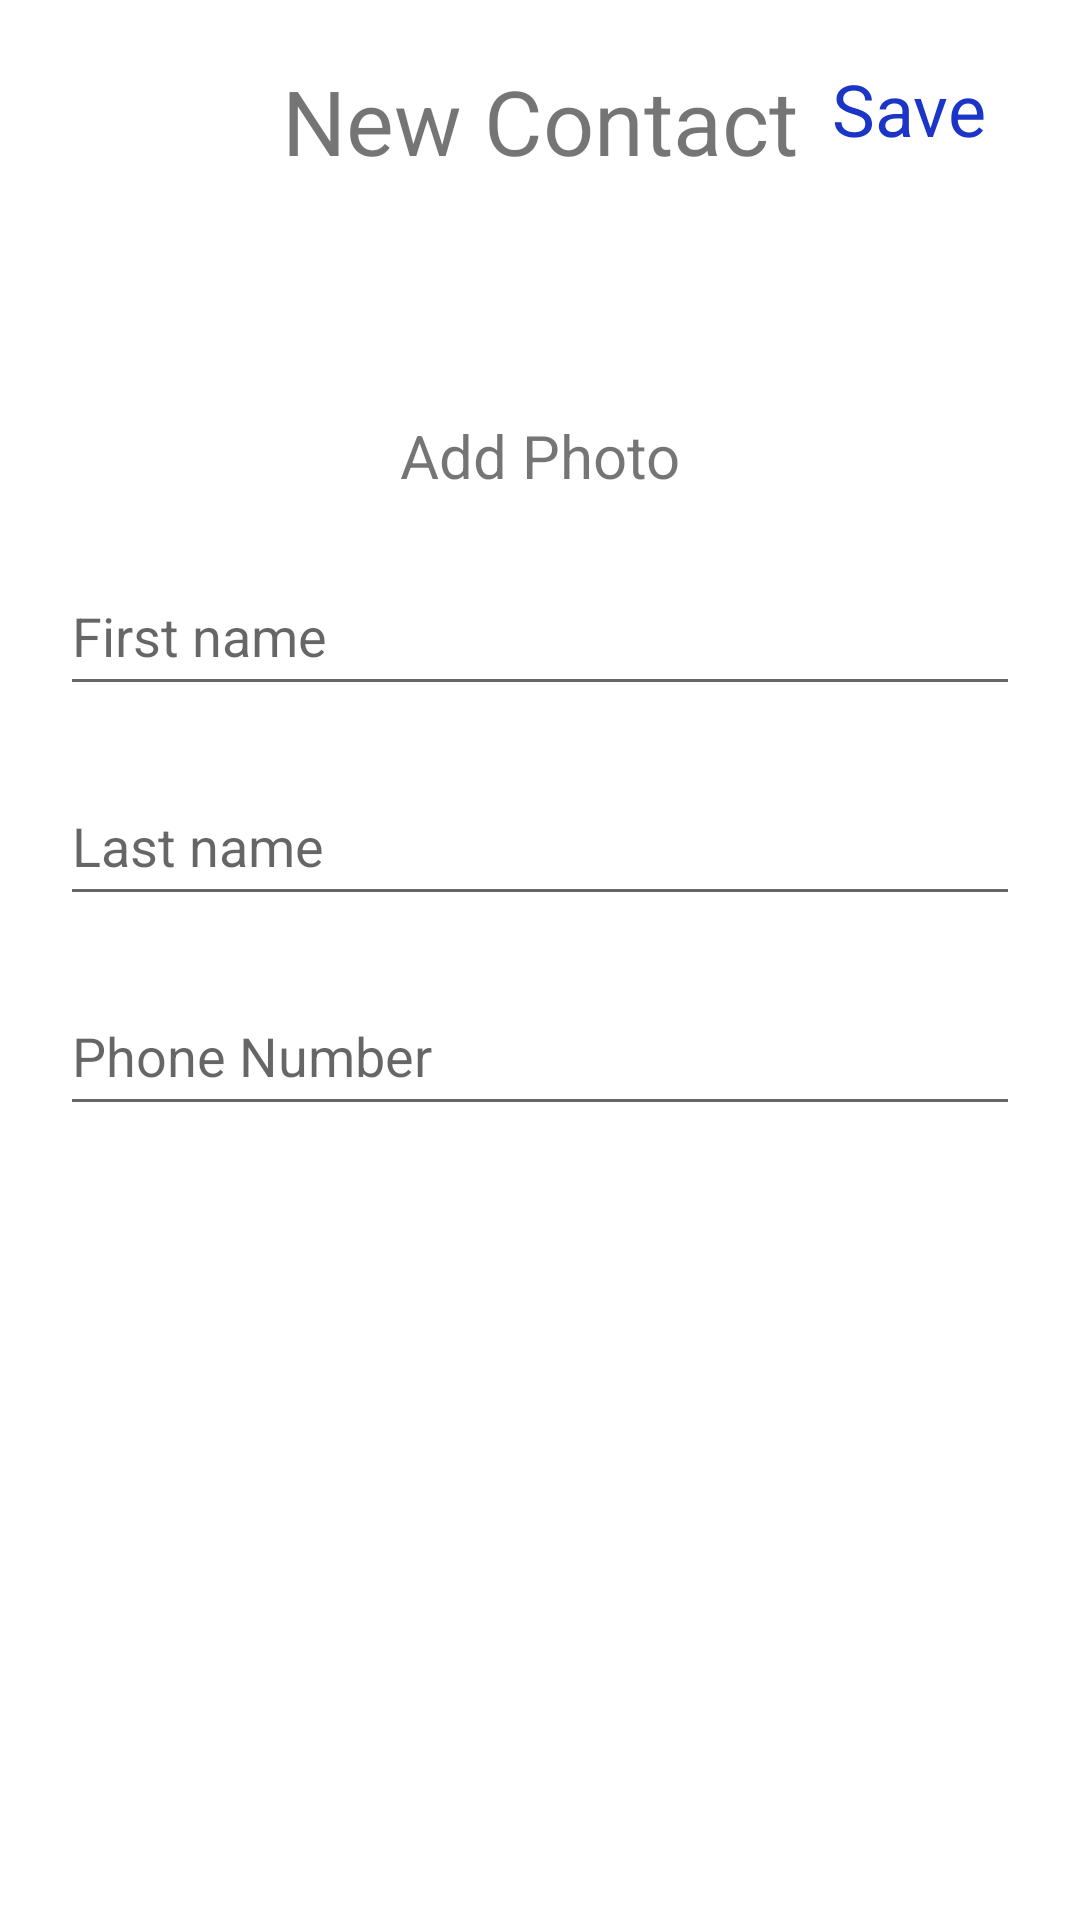

The Android layout XML behind this screen, and the referenced resources:
<!-- AndroidManifest.xml: application theme Theme.Week6ContactsApplication -->
<!-- res/layout/activity_add_contact.xml -->
<?xml version="1.0" encoding="utf-8"?>
<androidx.constraintlayout.widget.ConstraintLayout xmlns:android="http://schemas.android.com/apk/res/android"
    xmlns:app="http://schemas.android.com/apk/res-auto"
    xmlns:tools="http://schemas.android.com/tools"
    android:layout_width="match_parent"
    android:layout_height="match_parent"
    android:padding="20dp"
    tools:context=".AddContactActivity">

    <TextView
        android:id="@+id/tvAddContact"
        android:layout_width="wrap_content"
        android:layout_height="wrap_content"
        android:text="@string/new_contact"
        android:textSize="30sp"
        app:layout_constraintEnd_toEndOf="parent"
        app:layout_constraintStart_toStartOf="parent"
        app:layout_constraintTop_toTopOf="parent" />

    <TextView
        android:id="@+id/tvSaveContact"
        android:layout_width="wrap_content"
        android:layout_height="wrap_content"
        android:text="@string/save"
        android:textSize="24sp"
        android:textColor="#1B35C6"
        app:layout_constraintStart_toEndOf="@id/tvAddContact"
        app:layout_constraintTop_toTopOf="@id/tvAddContact"
        app:layout_constraintEnd_toEndOf="parent"
        android:clickable="true"/>



    <ImageView
        android:id="@+id/ivAddContact"
        android:layout_width="48dp"
        android:layout_height="48dp"
        android:layout_marginTop="20dp"
        app:layout_constraintEnd_toEndOf="parent"
        app:layout_constraintStart_toStartOf="parent"
        app:layout_constraintTop_toBottomOf="@id/tvAddContact"
        android:src="@drawable/add_photo"/>

    <TextView
        android:id="@+id/tvAddPhoto"
        android:layout_width="wrap_content"
        android:layout_height="wrap_content"
        android:text="@string/add_photo"
        android:textSize="20sp"
        android:layout_marginTop="10dp"
        app:layout_constraintEnd_toEndOf="parent"
        app:layout_constraintStart_toStartOf="parent"
        app:layout_constraintTop_toBottomOf="@id/ivAddContact" />

    <EditText
        android:id="@+id/etFirstName"
        android:layout_width="match_parent"
        android:layout_height="50dp"
        android:layout_marginTop="20dp"
        android:hint="@string/first_name"
        app:layout_constraintEnd_toEndOf="parent"
        app:layout_constraintStart_toStartOf="parent"
        app:layout_constraintTop_toBottomOf="@id/tvAddPhoto" />

    <EditText
        android:id="@+id/etLastName"
        android:layout_width="match_parent"
        android:layout_height="50dp"
        android:layout_marginTop="20dp"
        android:hint="@string/last_name"
        app:layout_constraintEnd_toEndOf="parent"
        app:layout_constraintStart_toStartOf="parent"
        app:layout_constraintTop_toBottomOf="@id/etFirstName" />

    <EditText
        android:id="@+id/etPhoneNumber"
        android:layout_width="match_parent"
        android:layout_height="50dp"
        android:layout_marginTop="20dp"
        android:hint="@string/phone_number"
        app:layout_constraintEnd_toEndOf="parent"
        app:layout_constraintStart_toStartOf="parent"
        app:layout_constraintTop_toBottomOf="@id/etLastName"
        android:inputType="phone|number"/>


</androidx.constraintlayout.widget.ConstraintLayout>
<!-- resources referenced by this layout -->
<resources>
  <string name="add_photo">Add Photo</string>
  <string name="first_name">First name</string>
  <string name="last_name">Last name</string>
  <string name="new_contact">New Contact</string>
  <string name="phone_number">Phone Number</string>
  <string name="save">Save</string>
  <style name="Theme.Week6ContactsApplication" parent="Theme.MaterialComponents.DayNight.NoActionBar">
          
          <item name="colorPrimary">@color/purple_500</item>
          <item name="colorPrimaryVariant">@color/purple_700</item>
          <item name="colorOnPrimary">@color/white</item>
          
          <item name="colorSecondary">@color/teal_200</item>
          <item name="colorSecondaryVariant">@color/teal_700</item>
          <item name="colorOnSecondary">@color/black</item>
          
          <item name="android:statusBarColor">?attr/colorPrimaryVariant</item>
          
      </style>
  <color name="purple_500">#FF6200EE</color>
  <color name="purple_700">#FF3700B3</color>
  <color name="white">#FFFFFFFF</color>
  <color name="teal_200">#FF03DAC5</color>
  <color name="teal_700">#FF018786</color>
  <color name="black">#FF000000</color>
</resources>
